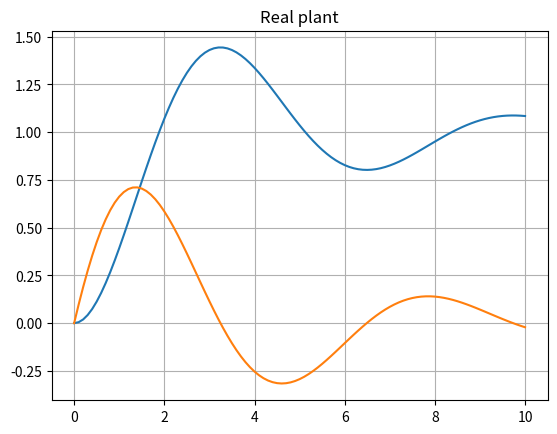
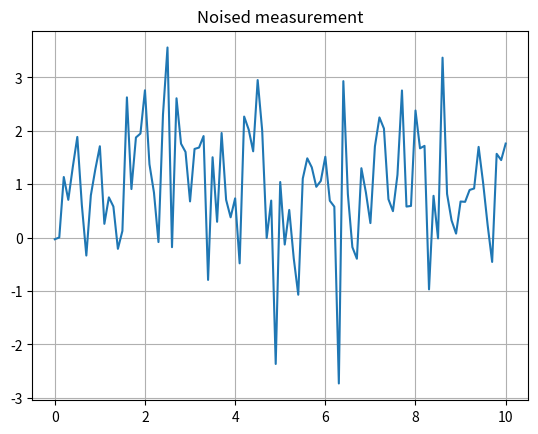
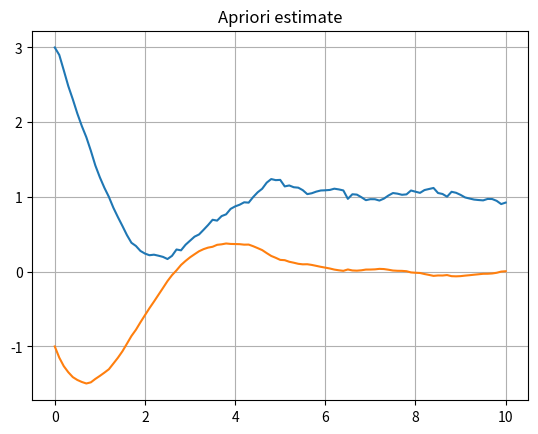
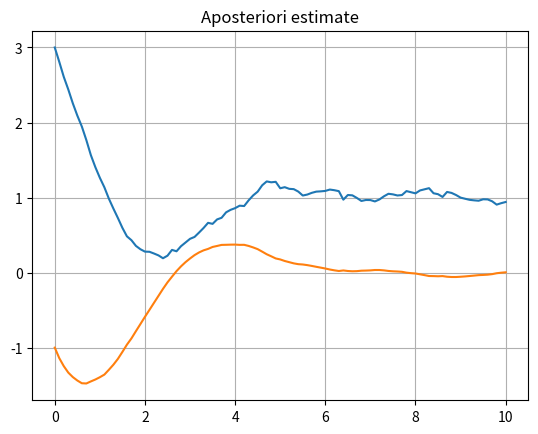
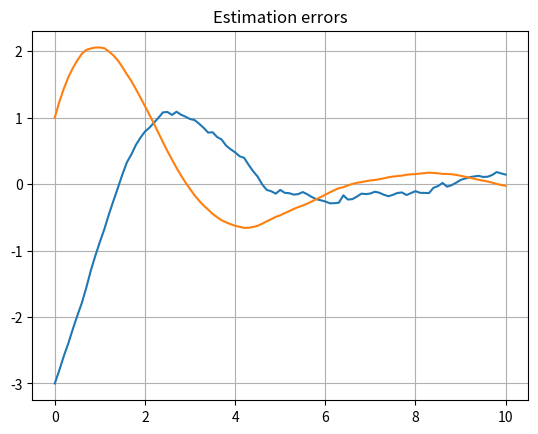

Python code for these plots, in order:
# -*- coding: utf-8 -*-
"""
@author: Radoslaw Patelski
"""

import numpy as np
import matplotlib.pyplot as plt
from scipy import signal



Zadanie_2 = False
Zadanie_3 = True
Zadanie_4 = False
Zadanie_5 = False
#initialize constant values
b = 0.5
k = 1
m = 1

#set time step and calculate vector of timestamps
Tp = 0.1
Tf = 10
samples = int(Tf/Tp + 1)

T = np.linspace(0,Tf,samples)

if Zadanie_2 or Zadanie_3:
    #prepare all input signals - control U and noised W and V
    U = np.full(samples, 1)
    W = np.random.normal(0,1,samples)
    V = np.array([np.random.normal(0,0,samples),np.random.normal(0,0,samples)]) #for now assume no process noise V (model is perfect)
if Zadanie_4:
    #prepare all input signals - control U and noised W and V
    U = np.full(samples, 1)
    W = np.random.normal(0,1,samples)
    V = np.array([np.random.normal(0,0,samples),np.random.normal(0,0,samples)]) #for now assume no process noise V (model is perfect)

#define arrays A, B and C and D of a linear system
A = np.array([[0, 1],
              [-k/m, -b/m]])

B = np.array([[0],
              [1/m]])

C = np.array([[1, 0]])

D = np.array([[0]])

#modify signals to include noise
B0 = np.array([[1, 0],
              [0, 1]])

U0 = np.array([V[0],
               V[1] + 1/m * U])

D0 = np.array([[0, 0]])



#simulate the dynamic system, pass matrices of linear system model, control signal and timestamps
res = signal.lsim([A,B0,C,D0],U0.T,T)
X = res[2]
Y = res[1]

#plot states of dynamic system
plt.figure()
plt.plot(T, X)
plt.title("Real plant")
plt.grid()

#add noise to the measurement
Y = Y + W

plt.figure()
plt.plot(T,Y)
plt.title("Noised measurement")
plt.grid()


#calculate matrices A, B, C and D of discrete-time system based on continous system

#
# TODO
#

A = (A*Tp + np.eye(2))
B = B*Tp

if Zadanie_2:
    #initialize all matrices of Kalman Filter - feel free to change these values  
    Xc = np.array([[0],[0]]) #Xc (a posteriori estimate X) - assumed initial conditions
    Pc = np.array([[0,0],[0,0]]) #Pc (a posteriori P) - how unsure we are of initial conditions
    #a priori estiamtes Xp and Pp are not initialized, as they will be calculated based on a posteriori values and measured signals

    Q = np.array([[0,0],[0,0]]) #Q - assumed covariance of process noise
    R = np.cov(W) #R - assumed covariance of measurement noise
if Zadanie_3:
    #initialize all matrices of Kalman Filter - feel free to change these values  
    Xc = np.array([[3],[-1]]) #Xc (a posteriori estimate X) - assumed initial conditions
    Pc = np.array([[3, 0],[0,-1]]) #Pc (a posteriori P) - how unsure we are of initial conditions
    #a priori estiamtes Xp and Pp are not initialized, as they will be calculated based on a posteriori values and measured signals

    Q = np.array([[2.5,0.125],[.5, 0.125]]) * 0.1 #Q - assumed covariance of process noise
    R = 100 #R - assumed covariance of measurement noise

#some vectors to keep samples of Xc aposteriori and Xp apriori estimate for later plotting
XC = Xc.T
XP = Xc.T


#main loop of discrete-time simulation
for n in range(0,samples - 1):  
    # Kalman filter
    if Zadanie_2 or Zadanie_3:
        # A priori
        Xp = A @ Xc + B * U[n]
        Pp = A @ Pc @ A.T + Q 
        # A posteriori
        e = Y[n] - C @ Xp
        S = C @ Pp @ C.T + R
        K = Pp @ C.T @ np.linalg.inv(S)
        Pc = Pp - K @ S @ K.T
        Xc = Xp + K @ e

        # Add calculated values to XC and XP 
        XC = np.vstack([XC, Xc.T])
        XP = np.vstack([XP, Xp.T])
    if Zadanie_4:
        # A priori
        Xp = A @ Xc + B * U[n]
        Pp = A @ Pc @ A.T + Q 
        # A posteriori
        e = Y[n] - C @ Xp
        S = C @ Pp @ C.T + R
        K = Pp @ C.T @ np.linalg.inv(S)
        Pc = Pp - K @ S @ K.T
        Xc = Xp + K @ e

        # Add calculated values to XC and XP 
        XC = np.vstack([XC, Xc.T])
        XP = np.vstack([XP, Xp.T])


#plot the results
plt.figure()
plt.plot(T, XP)
plt.title("Apriori estimate")
plt.grid()

plt.figure()
plt.plot(T, XC)
plt.title("Aposteriori estimate")
plt.grid()

plt.figure()
plt.plot(T, X - XC)
plt.title("Estimation errors")
plt.grid()

plt.show()
